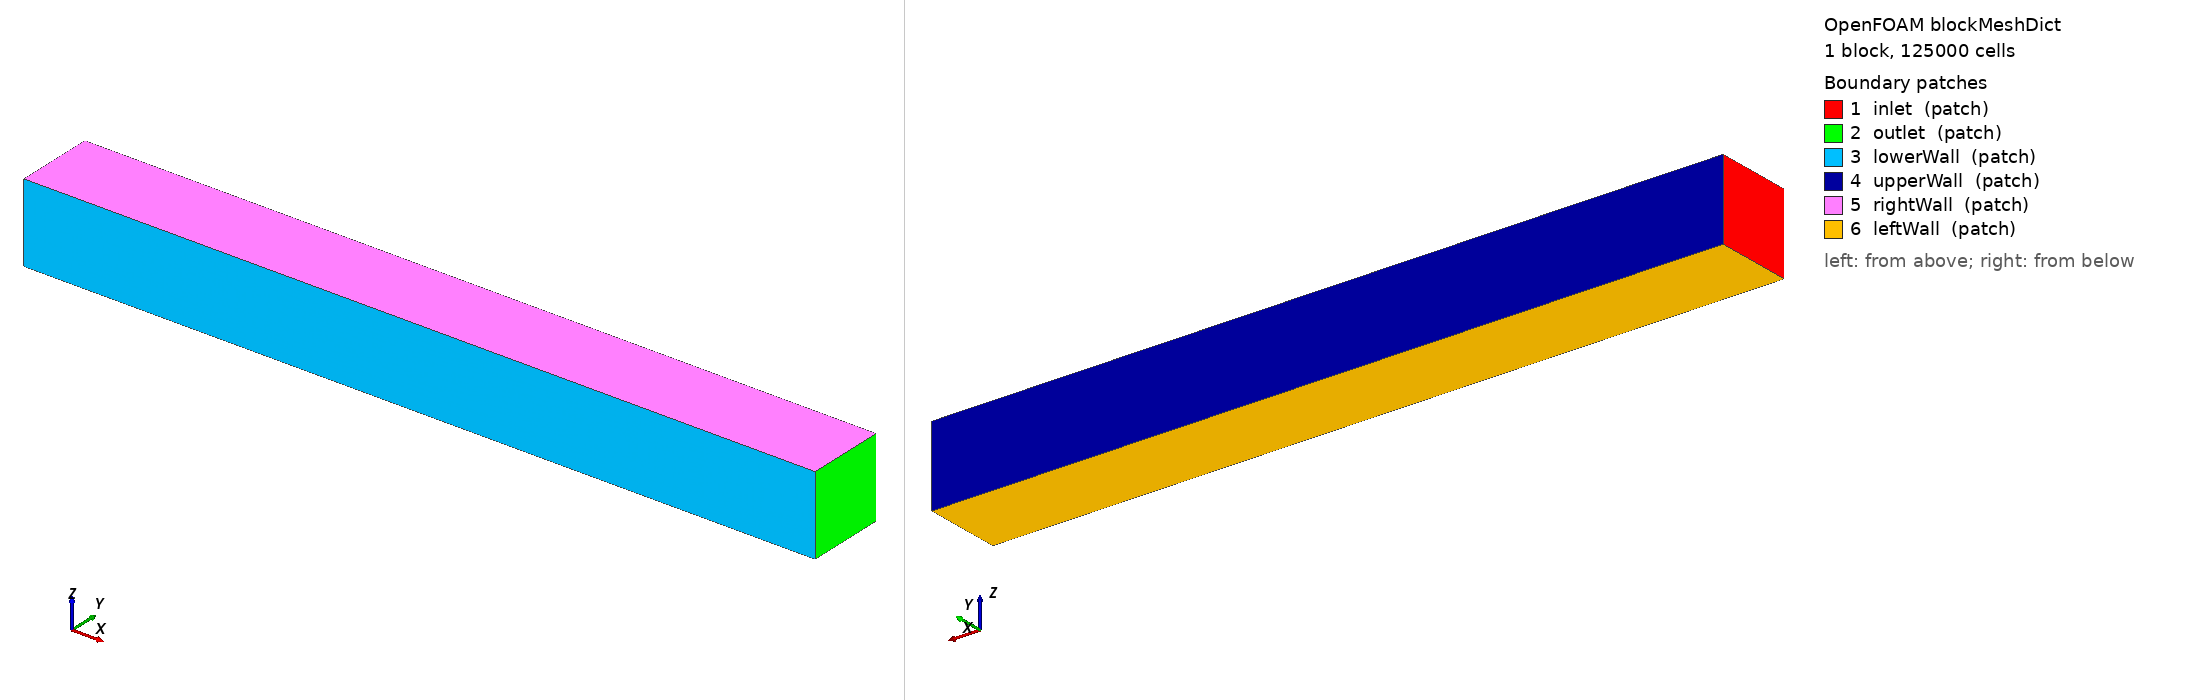

OpenFOAM case: the mesh blockMesh builds from blockMeshDict, 1 block(s), 125000 cells. Boundary patches (legend numbers): 1 inlet (patch), 2 outlet (patch), 3 lowerWall (patch), 4 upperWall (patch), 5 rightWall (patch), 6 leftWall (patch). Left view from above one corner, right view from below the opposite corner. Boundary conditions: 6 field file(s) under 0/ or 0.orig/; 6 of 6 drawn patches have an entry in a shipped field file.

=== system/blockMeshDict ===
/*--------------------------------*- C++ -*----------------------------------*\
  =========                 |
  \\      /  F ield         | OpenFOAM: The Open Source CFD Toolbox
   \\    /   O peration     | Website:  https://openfoam.org
    \\  /    A nd           | Version:  6
     \\/     M anipulation  |
\*---------------------------------------------------------------------------*/
FoamFile
{
    version     2.0;
    format      ascii;
    class       dictionary;
    object      blockMeshDict;
}
// * * * * * * * * * * * * * * * * * * * * * * * * * * * * * * * * * * * * * //

convertToMeters 0.01;

vertices
(
    (0 -1 -1) //0
    (20 -1 -1) //1
    (20 1 -1) //2
    (0 1 -1) //3
    (0 -1 1) //4
    (20 -1 1) //5
    (20 1 1) //6
    (0 1 1) //7
);

blocks
(
    hex (0 1 2 3 4 5 6 7) (50 50 50) simpleGrading (
							1
 							(
 							(50 50 5)
 							(50 50 0.2)
 							)
 							(
 							(50 50 5)
 							(50 50 0.2)
 							)
 							)
);

edges
(
);

boundary
(
    inlet
    {
 	type patch;
	faces
 	(
 	(0 4 7 3)
 	);
    }

    outlet
    {
 	type patch;
 	faces
 	(
 	(2 6 5 1)
 	);
     }
     lowerWall
 	{
 	type patch;
 	faces
 	(
 	(1 5 4 0)
 	);
     }
     upperWall
     {
 	type patch;
 	faces
 	(
 	(3 7 6 2)
 	);
      }
      rightWall
      {
 	type patch;
 	faces
 	(
 	(4 5 6 7)
	);
      }
      leftWall
      {
 	type patch;
 	faces
 	(
 	(0 3 2 1)
 	);
      }
);

mergePatchPairs
(
);

// ************************************************************************* //


=== system/controlDict ===
/*--------------------------------*- C++ -*----------------------------------*\
  =========                 |
  \\      /  F ield         | OpenFOAM: The Open Source CFD Toolbox
   \\    /   O peration     | Website:  https://openfoam.org
    \\  /    A nd           | Version:  7
     \\/     M anipulation  |
\*---------------------------------------------------------------------------*/
FoamFile
{
    version     2.0;
    format      ascii;
    class       dictionary;
    location    "system";
    object      controlDict;
}
// * * * * * * * * * * * * * * * * * * * * * * * * * * * * * * * * * * * * * //

application     magnetoHDFoam;

startFrom       latestTime;

startTime       0;

stopAt          endTime;

endTime         200;

deltaT          0.1;

writeControl    adjustableRunTime;

writeInterval   20;

purgeWrite      0;

writeFormat     ascii;

writePrecision  6;

writeCompression off;

timeFormat      fixed;

timePrecision   6;

runTimeModifiable true;

maxCo		0.9;

adjustTimeStep	on;

// ************************************************************************* //


=== 0.orig/B ===
/*--------------------------------*- C++ -*----------------------------------*\
  =========                 |
  \\      /  F ield         | OpenFOAM: The Open Source CFD Toolbox
   \\    /   O peration     | Website:  https://openfoam.org
    \\  /    A nd           | Version:  6
     \\/     M anipulation  |
\*---------------------------------------------------------------------------*/
FoamFile
{
    version     2.0;
    format      ascii;
    class       volVectorField;
    object      B;
}
// * * * * * * * * * * * * * * * * * * * * * * * * * * * * * * * * * * * * * //

dimensions      [1 0 -2 0 0 -1 0];

internalField   uniform (0 0.05 0);

boundaryField
{
    inlet
    {
        type            zeroGradient;
    }

    outlet
    {
        type            zeroGradient;
    }

    "(lowerWall|upperWall|rightWall|leftWall)"
    {
        type fixedValue;
 	value uniform (0 0.05 0);
    }

}

// ************************************************************************* //


=== 0.orig/T ===
/*--------------------------------*- C++ -*----------------------------------*\
  =========                 |
  \\      /  F ield         | OpenFOAM: The Open Source CFD Toolbox
   \\    /   O peration     | Website:  https://openfoam.org
    \\  /    A nd           | Version:  6
     \\/     M anipulation  |
\*---------------------------------------------------------------------------*/
FoamFile
{
    version     2.0;
    format      ascii;
    class       volScalarField;
    object      T;
}
// * * * * * * * * * * * * * * * * * * * * * * * * * * * * * * * * * * * * * //

dimensions      [0 0 0 1 0 0 0];

internalField   uniform 600;

boundaryField
{
    inlet
    {
        type            fixedValue;
        value           uniform 600;
    }

    outlet
    {
        type            zeroGradient;
    }

    lowerWall
    {
        type            zeroGradient;
    }

    upperWall
    {
        type            zeroGradient;
    }
    rightWall
    {
 	type 		zeroGradient;
    }
    leftWall
    {	
	type 		zeroGradient;
    }
}

// ************************************************************************* //


=== 0.orig/U ===
/*--------------------------------*- C++ -*----------------------------------*\
  =========                 |
  \\      /  F ield         | OpenFOAM: The Open Source CFD Toolbox
   \\    /   O peration     | Website:  https://openfoam.org
    \\  /    A nd           | Version:  7
     \\/     M anipulation  |
\*---------------------------------------------------------------------------*/
FoamFile
{
    version     2.0;
    format      ascii;
    class       volVectorField;
    object      U;
}
// * * * * * * * * * * * * * * * * * * * * * * * * * * * * * * * * * * * * * //

dimensions      [0 1 -1 0 0 0 0];

internalField   uniform (0 0 0);

boundaryField
{
    inlet
    {
        type            fixedValue;
        value           uniform (2e-3 0 0);
    }

    outlet
    {
        type            zeroGradient;
    }

    upperWall
    {
        type            noSlip;
    }

    lowerWall
    {
        type            noSlip;
    }
    rightWall
    {
 	type 		noSlip;
    }
    leftWall
    {	
	type 		noSlip;
    }
}

// ************************************************************************* //


=== 0.orig/p ===
/*--------------------------------*- C++ -*----------------------------------*\
  =========                 |
  \\      /  F ield         | OpenFOAM: The Open Source CFD Toolbox
   \\    /   O peration     | Website:  https://openfoam.org
    \\  /    A nd           | Version:  7
     \\/     M anipulation  |
\*---------------------------------------------------------------------------*/
FoamFile
{
    version     2.0;
    format      ascii;
    class       volScalarField;
    object      p;
}
// * * * * * * * * * * * * * * * * * * * * * * * * * * * * * * * * * * * * * //

dimensions      [1 -1 -2 0 0 0 0];

internalField   uniform 1e5;

boundaryField
{
    inlet
    {
        type            calculated;
        value           $internalField;
    }

    outlet
    {
        type            calculated;
        value           $internalField;
    }

    upperWall
    {
        type            calculated;
        value           $internalField;
    }

    lowerWall
    {
        type            calculated;
        value           $internalField;
    }
    rightWall
    {
        type            calculated;
        value           $internalField;
    }
    leftWall
    {	
	type            calculated;
        value           $internalField;
    }
}

// ************************************************************************* //


=== 0.orig/pB ===
/*--------------------------------*- C++ -*----------------------------------*\
| =========                 |                                                 |
| \\      /  F ield         | OpenFOAM: The Open Source CFD Toolbox           |
|  \\    /   O peration     | Version:  v2206                                 |
|   \\  /    A nd           | Website:  www.openfoam.com                      |
|    \\/     M anipulation  |                                                 |
\*---------------------------------------------------------------------------*/
FoamFile
{
    version     2.0;
    format      ascii;
    class       volScalarField;
    object      pB;
}
// * * * * * * * * * * * * * * * * * * * * * * * * * * * * * * * * * * * * * //

dimensions      [1 1 -3 0 0 -1 0];

internalField   uniform 0;

boundaryField
{
    inlet
    {
        type            fixedValue;
        value           $internalField;
    }

    outlet
    {
        type            fixedValue;
        value           $internalField;
    }

    lowerWall
    {
        type            zeroGradient;
    }

    upperWall
    {
        type            zeroGradient;
    }

     rightWall
    {
 	type 		zeroGradient;
    }
    leftWall
    {	
	type 		zeroGradient;
    }
}


// ************************************************************************* //


=== 0.orig/p_rgh ===
/*--------------------------------*- C++ -*----------------------------------*\
| =========                 |                                                 |
| \\      /  F ield         | OpenFOAM: The Open Source CFD Toolbox           |
|  \\    /   O peration     | Version:  v2306                                 |
|   \\  /    A nd           | Website:  www.openfoam.com                      |
|    \\/     M anipulation  |                                                 |
\*---------------------------------------------------------------------------*/
FoamFile
{
    version     2.0;
    format      ascii;
    class       volScalarField;
    object      p_rgh;
}
// * * * * * * * * * * * * * * * * * * * * * * * * * * * * * * * * * * * * * //

dimensions      [1 -1 -2 0 0 0 0];

internalField   uniform 1e5;

boundaryField
{
    inlet
    {
        type            fixedFluxPressure;
        value           $internalField;

    }
    outlet
    {
        type            fixedValue;
        value           uniform 1e5;
    }
    upperWall
    {
        type            fixedFluxPressure;
        value           $internalField;
    }
    lowerWall
    {
        type            fixedFluxPressure;
        value           $internalField;
    }
    rightWall
    {
        type            fixedFluxPressure;
        value           $internalField;
    }
    leftWall
    {	
	type            fixedFluxPressure;
        value           $internalField;
    }
}


// ************************************************************************* //
